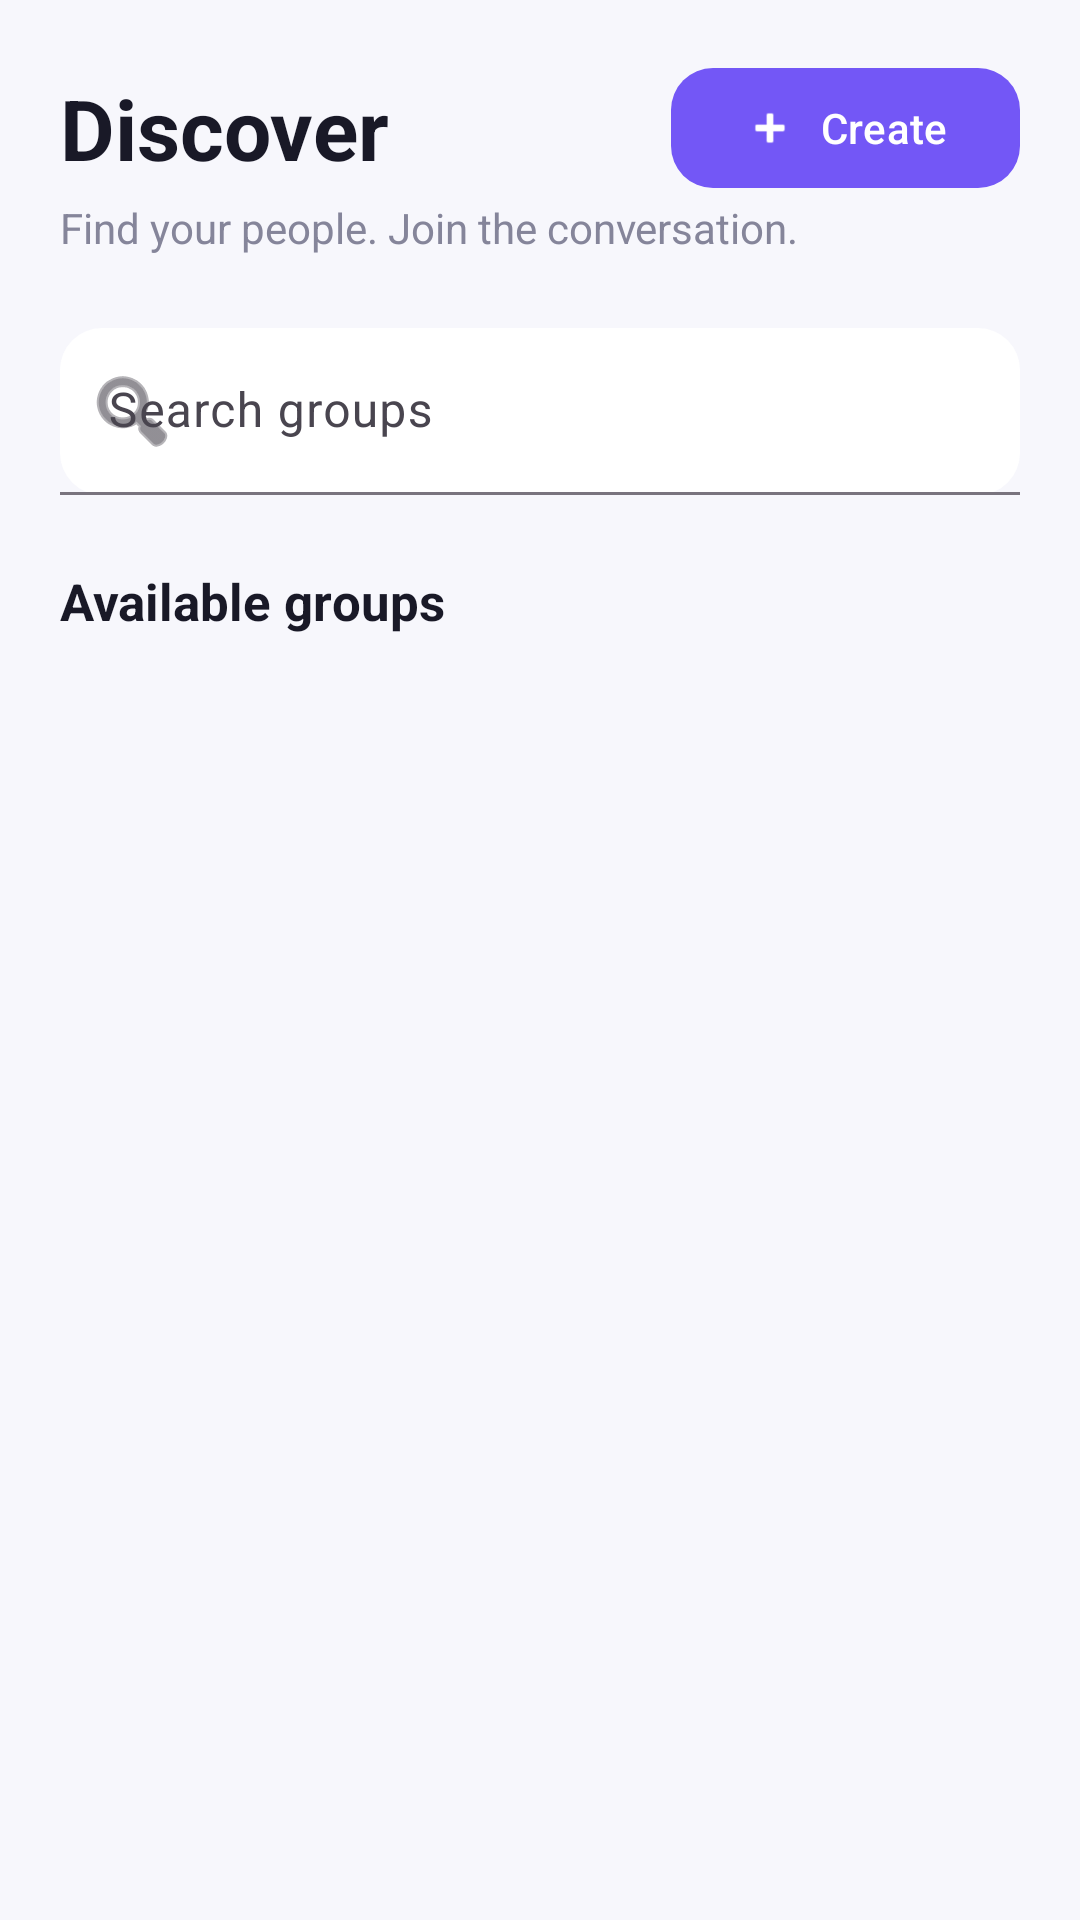

Here is an Android app screen rendered from its layout file. Give the layout XML and the strings, colors and styles it references.
<!-- AndroidManifest.xml: application theme Theme.Whispr -->
<!-- res/layout/fragment_groups.xml -->
<?xml version="1.0" encoding="utf-8"?>
<androidx.constraintlayout.widget.ConstraintLayout
xmlns:android="http://schemas.android.com/apk/res/android"
xmlns:app="http://schemas.android.com/apk/res-auto"
android:layout_width="match_parent"
android:layout_height="match_parent"
android:background="@color/background">

<TextView
    android:id="@+id/tvTitle"
    android:layout_width="wrap_content"
    android:layout_height="wrap_content"
    android:layout_marginStart="20dp"
    android:layout_marginTop="24dp"
    android:text="Discover"
    android:textColor="@color/text_primary"
    android:textSize="28sp"
    android:textStyle="bold"
    app:layout_constraintStart_toStartOf="parent"
    app:layout_constraintTop_toTopOf="parent"/>

<TextView
    android:id="@+id/tvSubtitle"
    android:layout_width="wrap_content"
    android:layout_height="wrap_content"
    android:layout_marginStart="20dp"
    android:layout_marginTop="5dp"
    android:text="Find your people. Join the conversation."
    android:textColor="@color/text_secondary"
    android:textSize="14sp"
    app:layout_constraintStart_toStartOf="parent"
    app:layout_constraintTop_toBottomOf="@id/tvTitle"/>

<com.google.android.material.button.MaterialButton
    android:id="@+id/btnCreateGroup"
    android:layout_width="wrap_content"
    android:layout_height="48dp"
    android:layout_marginEnd="20dp"
    android:text="Create"
    android:textAllCaps="false"
    app:cornerRadius="14dp"
    app:icon="@android:drawable/ic_input_add"
    app:layout_constraintBottom_toBottomOf="@id/tvTitle"
    app:layout_constraintEnd_toEndOf="parent"
    app:layout_constraintTop_toTopOf="@id/tvTitle"/>

<com.google.android.material.textfield.TextInputLayout
    android:id="@+id/searchLayout"
    android:layout_width="0dp"
    android:layout_height="wrap_content"
    android:layout_marginHorizontal="20dp"
    android:layout_marginTop="24dp"
    android:hint="Search groups"
    app:boxBackgroundColor="@color/surface"
    app:boxBackgroundMode="filled"
    app:boxCornerRadiusTopStart="14dp"
    app:boxCornerRadiusTopEnd="14dp"
    app:boxCornerRadiusBottomStart="14dp"
    app:boxCornerRadiusBottomEnd="14dp"
    app:startIconDrawable="@android:drawable/ic_menu_search"
    app:layout_constraintTop_toBottomOf="@id/tvSubtitle"
    app:layout_constraintStart_toStartOf="parent"
    app:layout_constraintEnd_toEndOf="parent">

    <com.google.android.material.textfield.TextInputEditText
        android:id="@+id/etSearch"
        android:layout_width="match_parent"
        android:layout_height="match_parent"
        android:singleLine="true" />
</com.google.android.material.textfield.TextInputLayout>

<TextView
    android:id="@+id/tvAvailableGroups"
    android:layout_width="wrap_content"
    android:layout_height="wrap_content"
    android:layout_marginStart="20dp"
    android:layout_marginTop="24dp"
    android:text="Available groups"
    android:textColor="@color/text_primary"
    android:textSize="17sp"
    android:textStyle="bold"
    app:layout_constraintTop_toBottomOf="@id/searchLayout"
    app:layout_constraintStart_toStartOf="parent"/>

<androidx.recyclerview.widget.RecyclerView
    android:id="@+id/rvGroups"
    android:layout_width="match_parent"
    android:layout_height="0dp"
    android:clipToPadding="false"
    android:paddingHorizontal="16dp"
    android:paddingTop="12dp"
    android:paddingBottom="20dp"
    app:layout_constraintTop_toBottomOf="@id/tvAvailableGroups"
    app:layout_constraintBottom_toBottomOf="parent"/>

<ProgressBar
    android:id="@+id/progressBar"
    android:layout_width="wrap_content"
    android:layout_height="wrap_content"
    android:visibility="gone"
    app:layout_constraintTop_toTopOf="@id/rvGroups"
    app:layout_constraintBottom_toBottomOf="@id/rvGroups"
    app:layout_constraintStart_toStartOf="parent"
    app:layout_constraintEnd_toEndOf="parent"/>

<TextView
    android:id="@+id/tvEmpty"
    android:layout_width="wrap_content"
    android:layout_height="wrap_content"
    android:text="No groups found"
    android:textColor="@color/text_secondary"
    android:visibility="gone"
    app:layout_constraintTop_toTopOf="@id/rvGroups"
    app:layout_constraintBottom_toBottomOf="@id/rvGroups"
    app:layout_constraintStart_toStartOf="parent"
    app:layout_constraintEnd_toEndOf="parent"/>

</androidx.constraintlayout.widget.ConstraintLayout>
<!-- resources referenced by this layout -->
<resources>
  <color name="background">#F7F7FC</color>
  <color name="surface">#FFFFFF</color>
  <color name="text_primary">#191927</color>
  <color name="text_secondary">#85859A</color>
  <style name="Theme.Whispr" parent="Base.Theme.Whispr">
          
          <item name="android:navigationBarColor">@android:color/transparent</item>
          <item name="android:statusBarColor">@android:color/transparent</item>
          <item name="android:windowLightStatusBar">?attr/isLightTheme</item>
      </style>
  <style name="Base.Theme.Whispr" parent="Theme.Material3.Light.NoActionBar">
  
      <item name="colorPrimary">@color/primary</item>
      <item name="colorOnPrimary">#FFFFFF</item>
      <item name="colorSecondary">@color/primary_dark</item>
      <item name="android:statusBarColor">@color/background</item>
      <item name="android:navigationBarColor">@color/background</item>
      <item name="android:windowLightStatusBar">true</item>
      <item name="android:windowBackground">@color/background</item>
  </style>
  <color name="primary">#7357F6</color>
  <color name="primary_dark">#5940D8</color>
</resources>
